Photos from the image-classification dataset "Final_Spinach_NPK_Dataset_Clean" in the GitHub repository rajsinghkog/hydrophonic_system. Its 4 classes are: healthy, nitrogen deficiency, phosphorus deficiency, potassium deficiency.

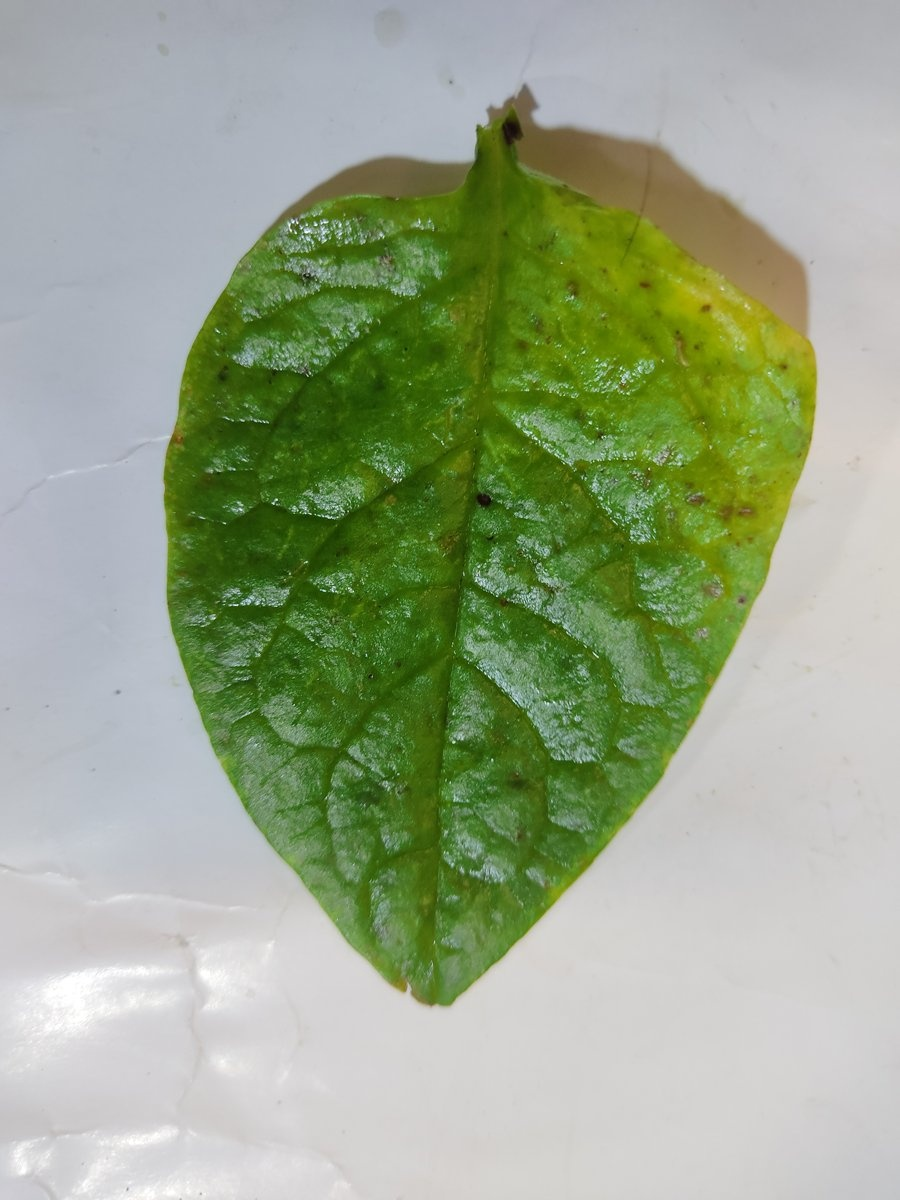
Label: potassium deficiency

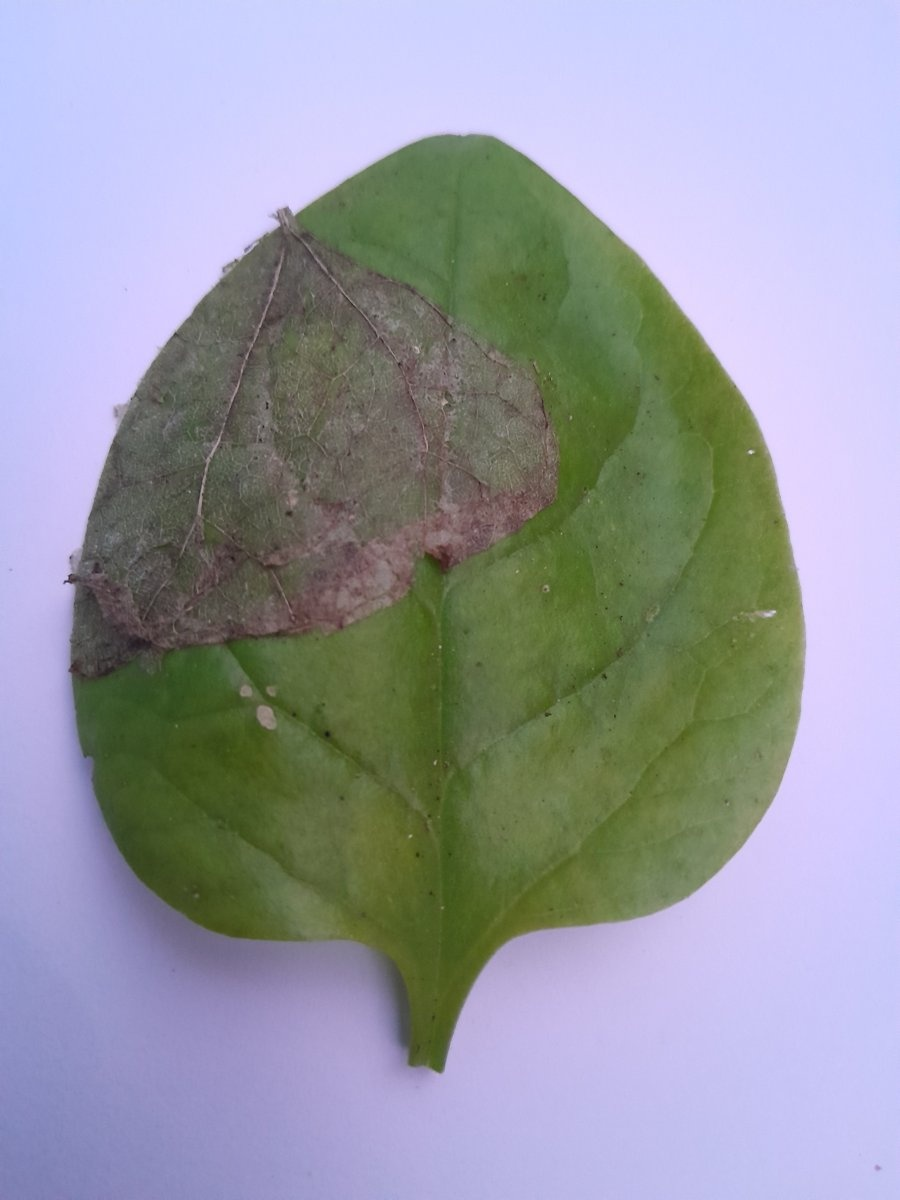
Label: healthy

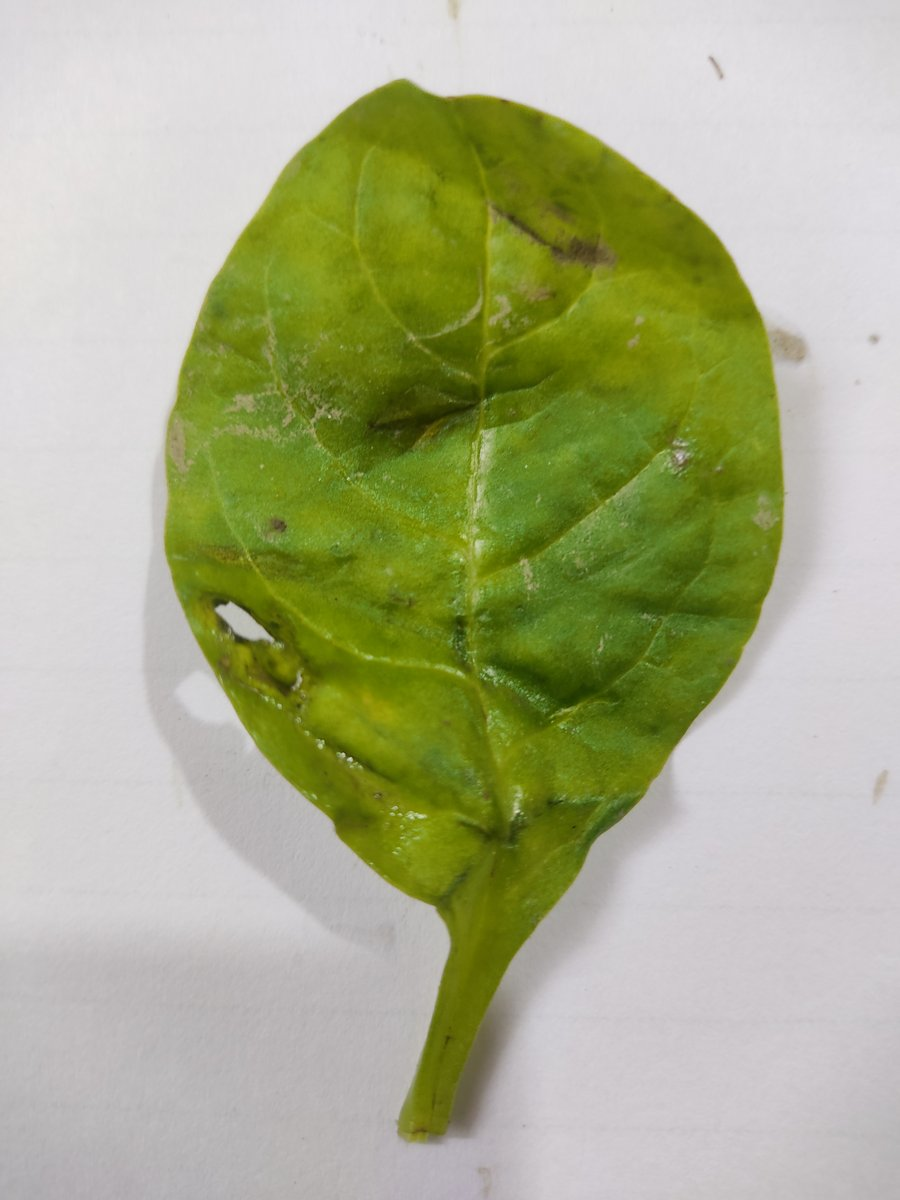
Label: nitrogen deficiency

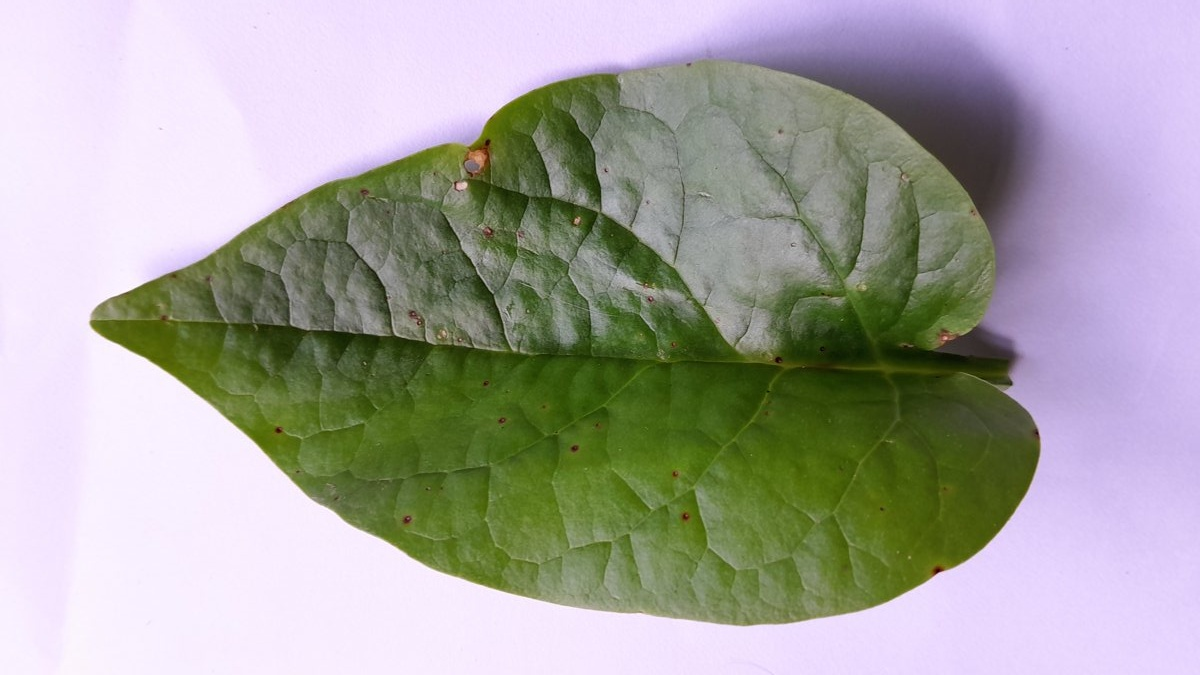
Label: phosphorus deficiency

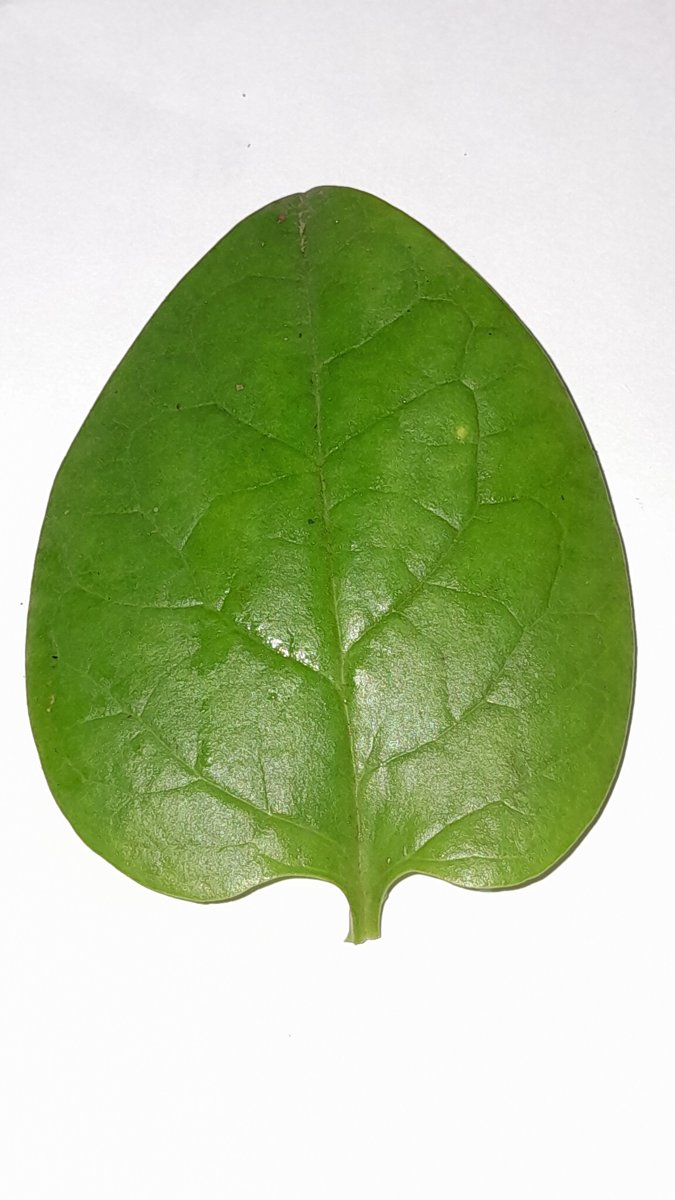
Label: healthy

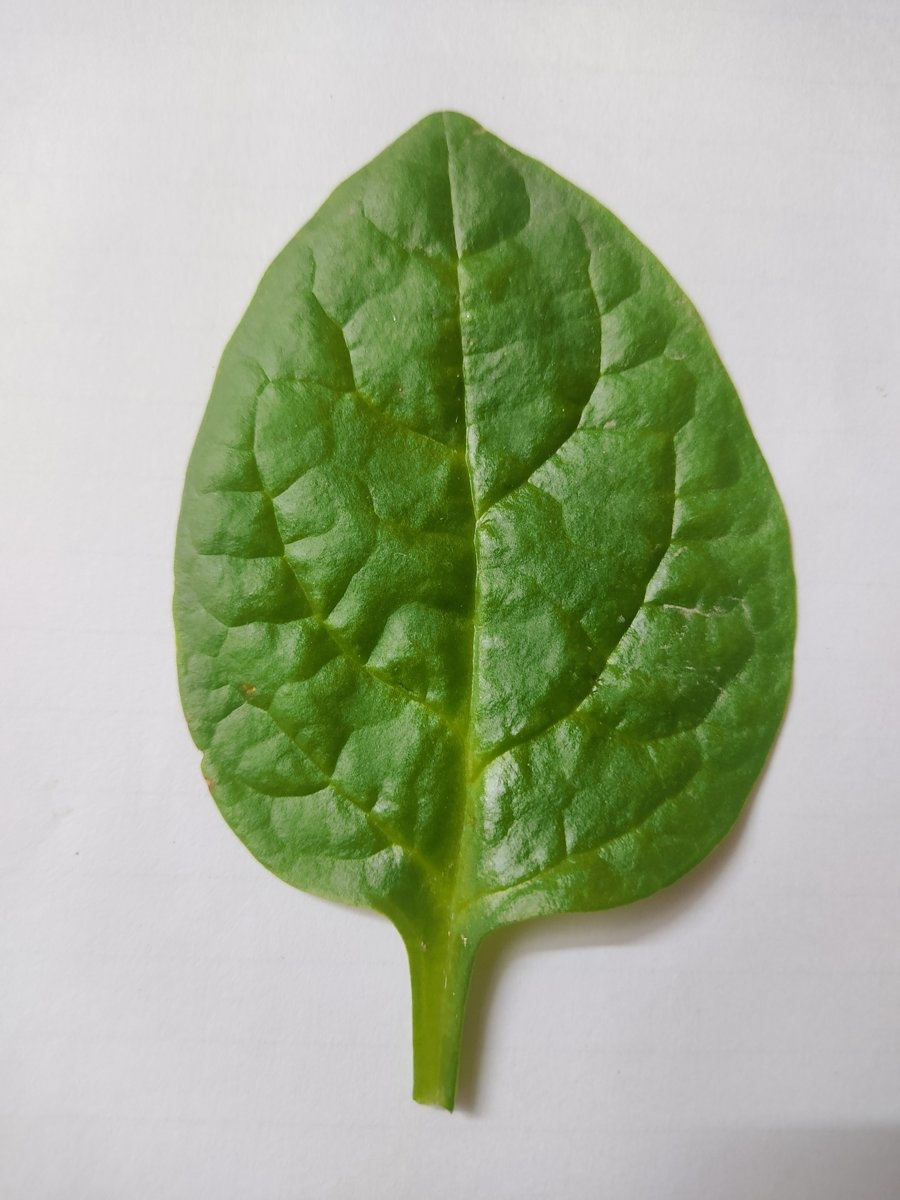
Label: healthy
